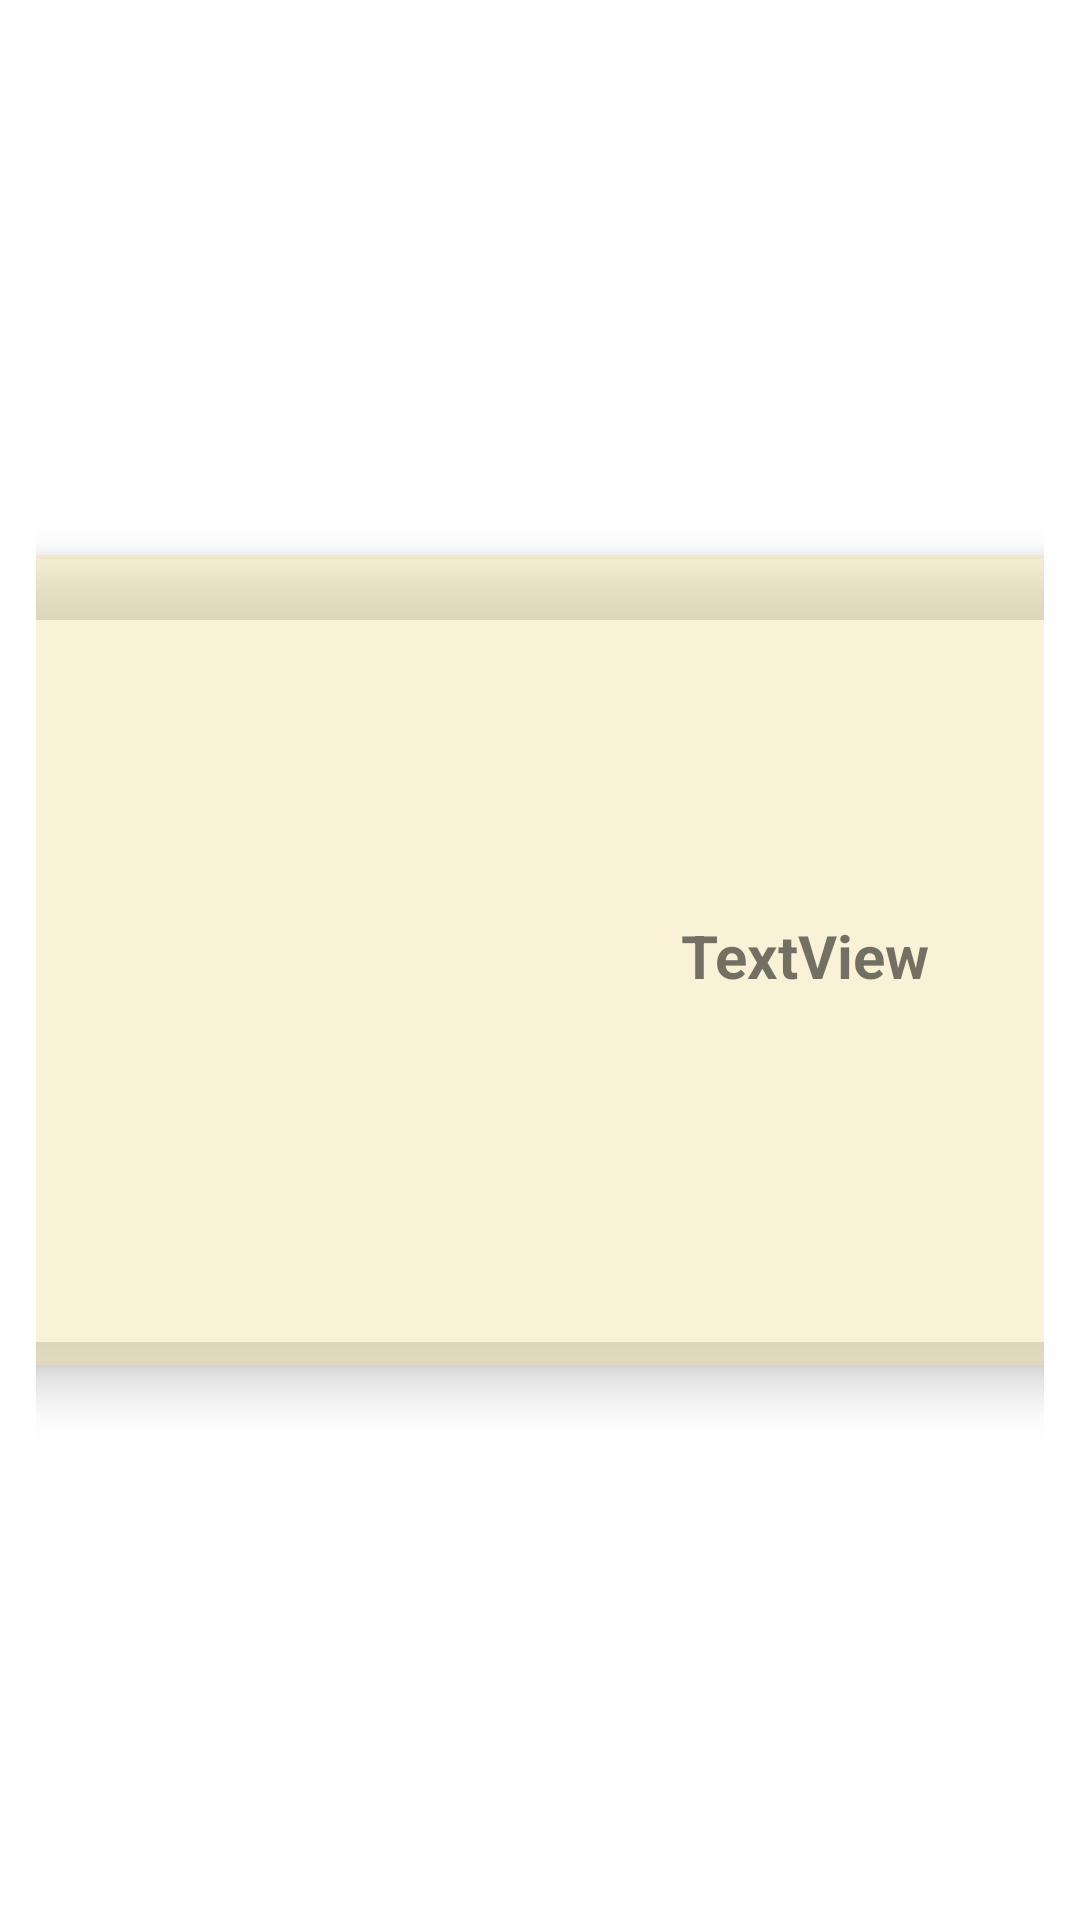

Reconstruct the res/layout file that produces this screen, plus the resources it refers to.
<!-- AndroidManifest.xml: application theme Theme.FoodPlanner -->
<!-- res/layout/row.xml -->
<?xml version="1.0" encoding="utf-8"?>
<androidx.constraintlayout.widget.ConstraintLayout xmlns:android="http://schemas.android.com/apk/res/android"
    xmlns:app="http://schemas.android.com/apk/res-auto"
    xmlns:tools="http://schemas.android.com/tools"
    android:layout_width="wrap_content"
    android:layout_height="wrap_content"
    android:padding="12dp">


    <androidx.cardview.widget.CardView
        android:id="@+id/RandomCard"
        android:layout_width="385dp"
        android:layout_height="270dp"
        android:layout_marginEnd="20dp"
        android:backgroundTint="@color/begie"
        app:layout_constraintBottom_toBottomOf="parent"
        app:layout_constraintEnd_toEndOf="parent"
        app:layout_constraintStart_toStartOf="parent"
        app:layout_constraintTop_toTopOf="parent"
       app:cardElevation="10dp"
        app:cardCornerRadius="7dp">

        <androidx.constraintlayout.widget.ConstraintLayout
            android:layout_width="match_parent"
            android:layout_height="match_parent">

            <ImageView
                android:id="@+id/image"
                android:layout_width="300dp"
                android:layout_height="200dp"
                android:layout_marginTop="16dp"
                android:layout_marginEnd="140dp"
                app:layout_constraintEnd_toEndOf="parent"
                app:layout_constraintStart_toStartOf="parent"
                app:layout_constraintTop_toTopOf="parent"
                tools:srcCompat="@tools:sample/avatars" />

            <TextView
                android:id="@+id/mealId"
                android:layout_width="95dp"
                android:layout_height="91dp"
                android:layout_marginStart="4dp"
                android:layout_marginTop="120dp"
                android:layout_marginEnd="70dp"
                android:text="TextView"
                android:textSize="20sp"
                android:textStyle="bold"
                app:layout_constraintEnd_toEndOf="parent"
                app:layout_constraintHorizontal_bias="0.491"
                app:layout_constraintStart_toEndOf="@+id/image"
                app:layout_constraintTop_toTopOf="parent" />


        </androidx.constraintlayout.widget.ConstraintLayout>

    </androidx.cardview.widget.CardView>


</androidx.constraintlayout.widget.ConstraintLayout>
<!-- resources referenced by this layout -->
<resources>
  <color name="begie">#6BF4DFA0</color>
  <style name="Theme.FoodPlanner" parent="Theme.MaterialComponents.Light.DarkActionBar">
          
          <item name="colorPrimary">@color/purple_500</item>
          <item name="colorPrimaryVariant">@color/purple_700</item>
          <item name="colorOnPrimary">@color/brawn</item>
          
          <item name="colorSecondary">@color/teal_200</item>
          <item name="colorSecondaryVariant">@color/teal_700</item>
          <item name="colorOnSecondary">@color/black</item>
          
          <item name="android:statusBarColor">?attr/colorPrimaryVariant</item>
          
      </style>
  <color name="purple_500">#6BF4DFA0</color>
  <color name="purple_700">#6BF4DFA0</color>
  <color name="brawn"> #4A2511</color>
  <color name="teal_200">#FF03DAC5</color>
  <color name="teal_700">#FF018786</color>
  <color name="black">#FF000000</color>
</resources>
